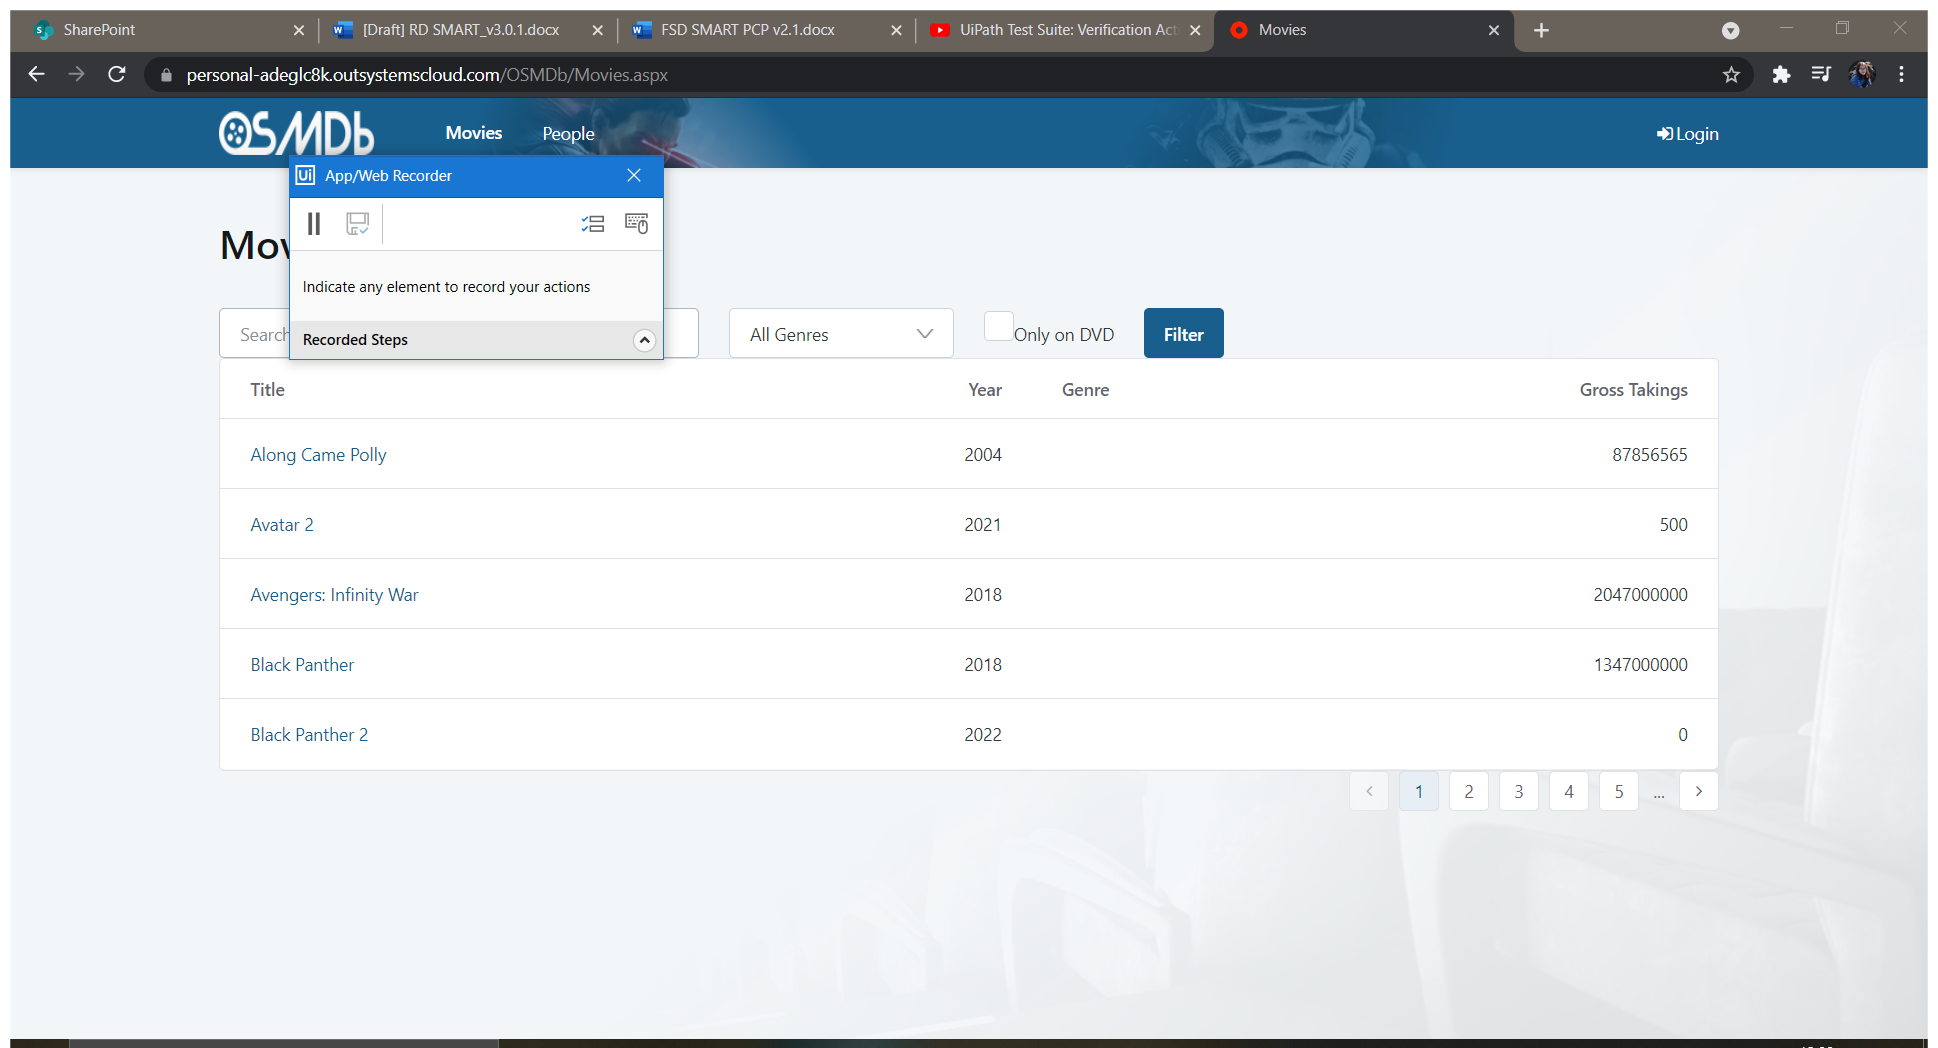
Task: Test Automation Project
Workflow: Edit_movie

Step 1: Use Browser Chrome: Movies in window 'Movies' (chrome.exe)

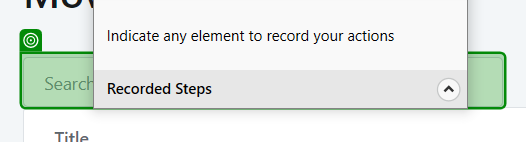
Step 2: type [title]

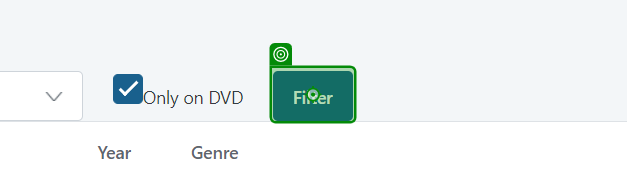
Step 3: click on 'Filter'

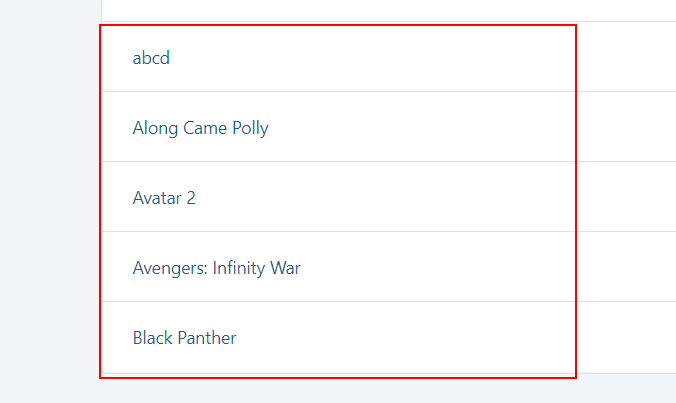
Step 4: click on the main

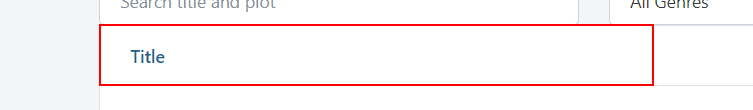
Step 5: Find Element 'TH' on the table header in window 'Movies' (chrome.exe)

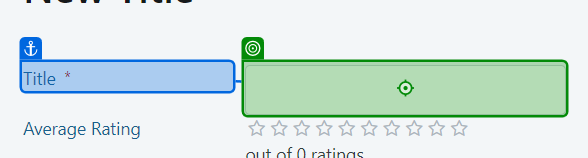
Step 6: type [title_edit] into 'Title'

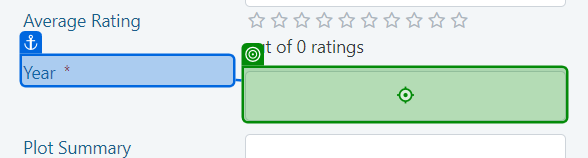
Step 7: type [year_edit] into 'Year'

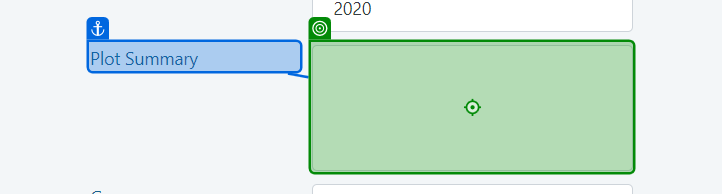
Step 8: type [summary_edit] into 'Plot Summary'

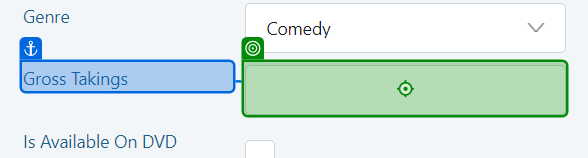
Step 9: type [gross_edit] into 'Gross Takings'

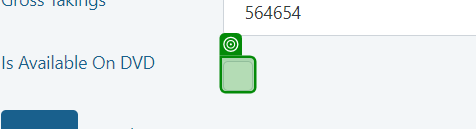
Step 10 [default]: check (repeated 3 times)

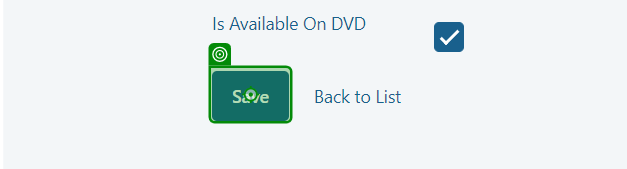
Step 13: click on 'Save'

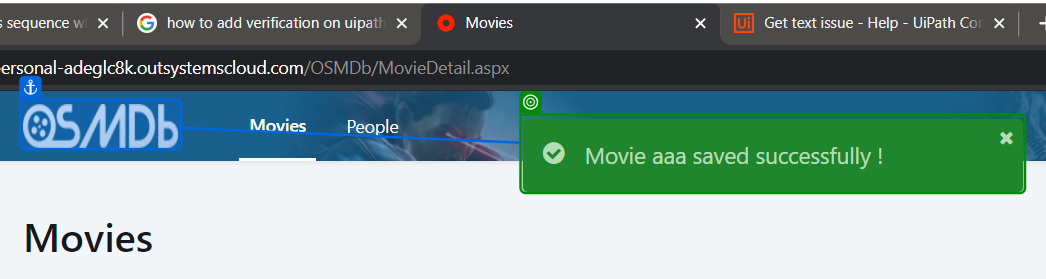
Step 14: get-text from 'Movie aaa'